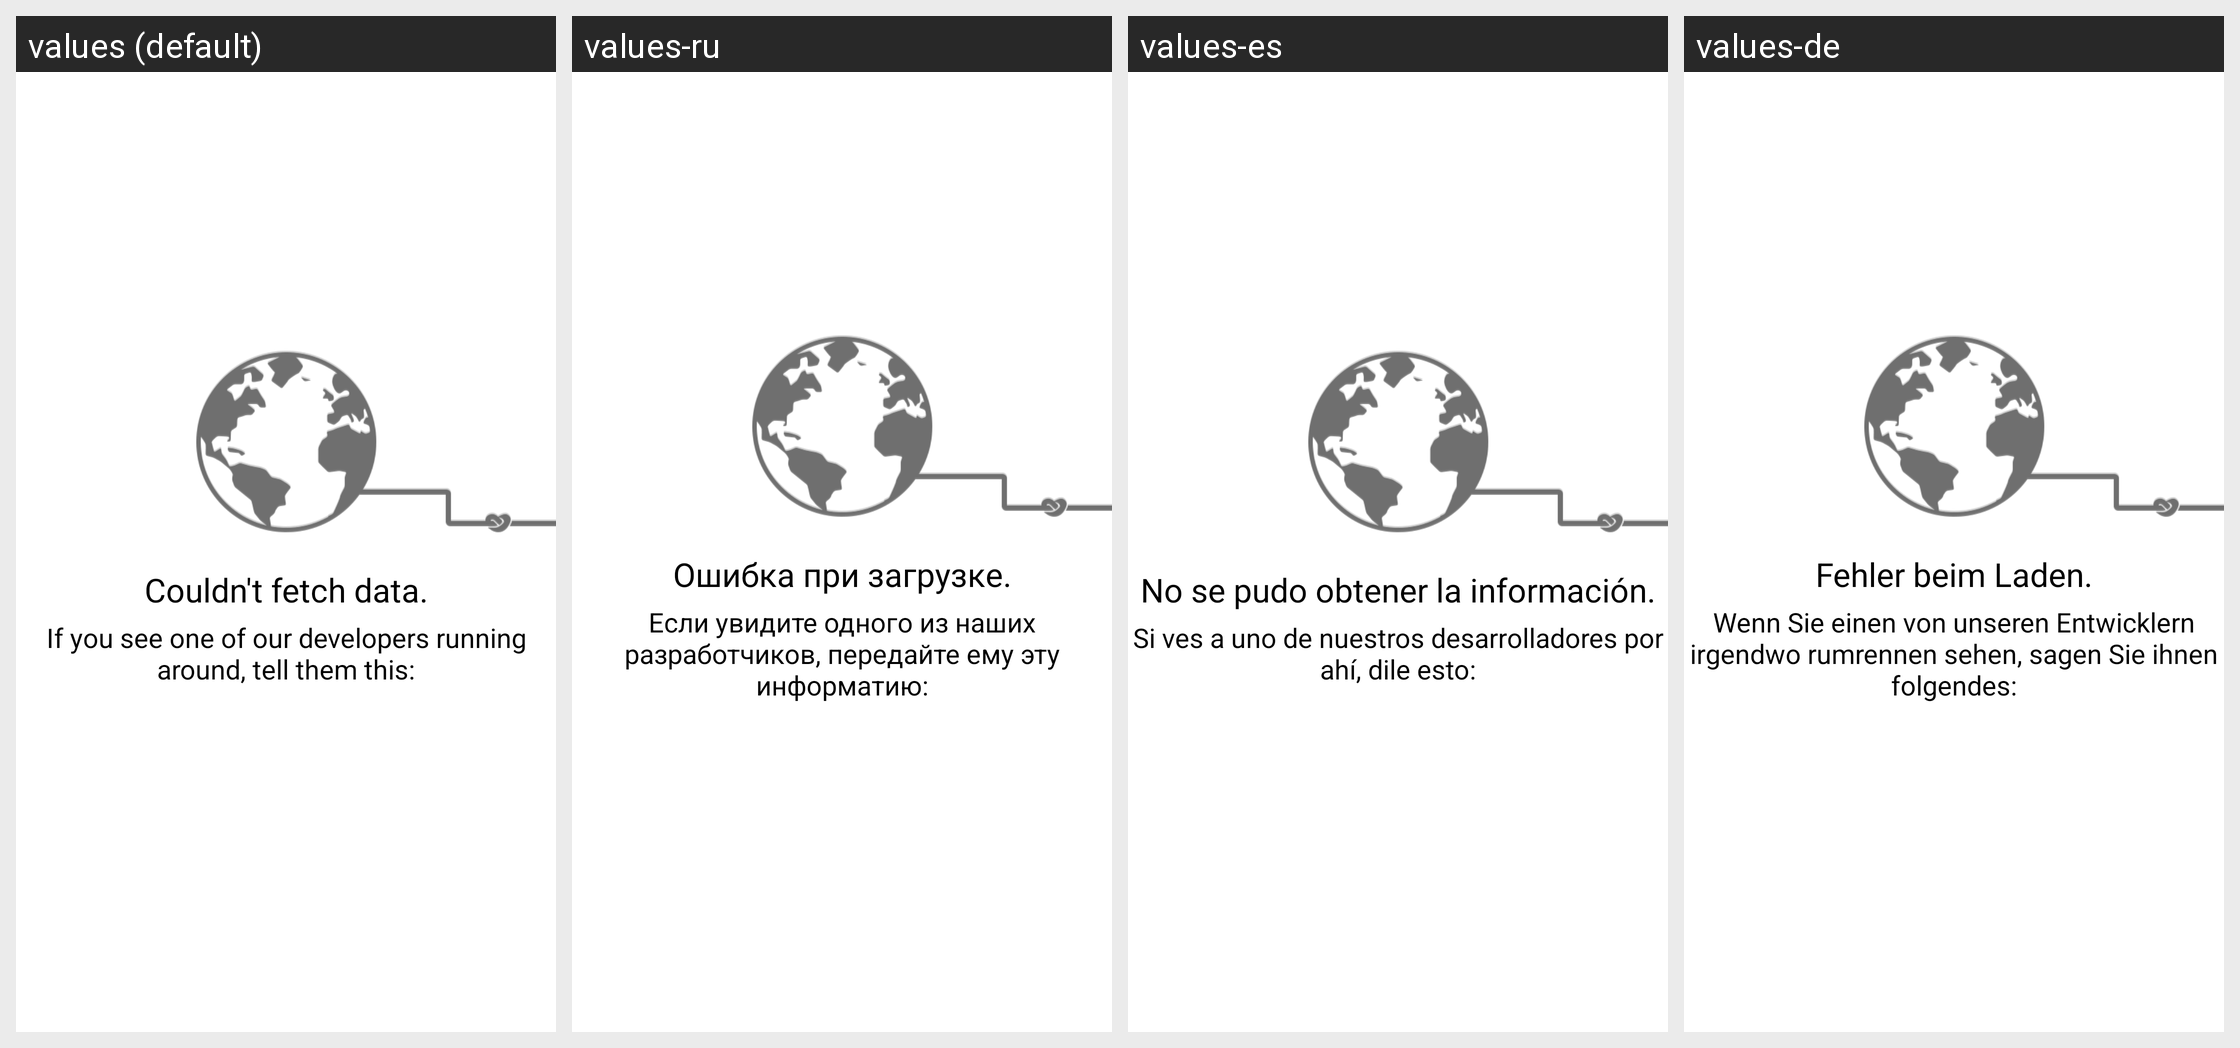

Here is an Android app screen in its default locale and in the app's own translations. Write out the translated-string differences for the strings that appear on this screen.
Android screen res/layout/error.xml rendered under 4 locales, left to right: values (default), values-ru, values-es, values-de. Device: Nexus 5 (rendered at 1080×1920; each locale shown at half size, 540×960, under a caption strip naming it); theme AppTheme.
Strings drawn on this screen, with the default value and each locale's value (text and hints the layout hard-codes, and strings that could not be matched under every locale, appear in the picture but are not listed):

str_error
  values: Couldn't fetch data.
  values-ru: Ошибка при загрузке.
  values-es: No se pudo obtener la información.
  values-de: Fehler beim Laden.

tell_dev
  values: If you see one of our developers running around, tell them this:
  values-ru: Если увидите одного из наших разработчиков, передайте ему эту информатию:
  values-es: Si ves a uno de nuestros desarrolladores por ahí, dile esto:
  values-de: Wenn Sie einen von unseren Entwicklern irgendwo rumrennen sehen, sagen Sie ihnen folgendes:
